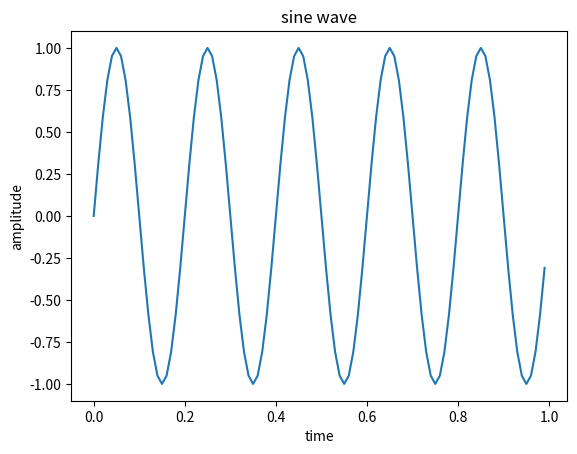

The script that saved this image:
import numpy as np 
from matplotlib import pyplot as plt
t= np.arange(0,1,0.01) 
f = 5
x = np.sin (2*np. pi * f * t )
plt.plot(t,x)
plt.xlabel('time')
plt.ylabel ('amplitude')
plt.title ('sine wave')
plt.show()